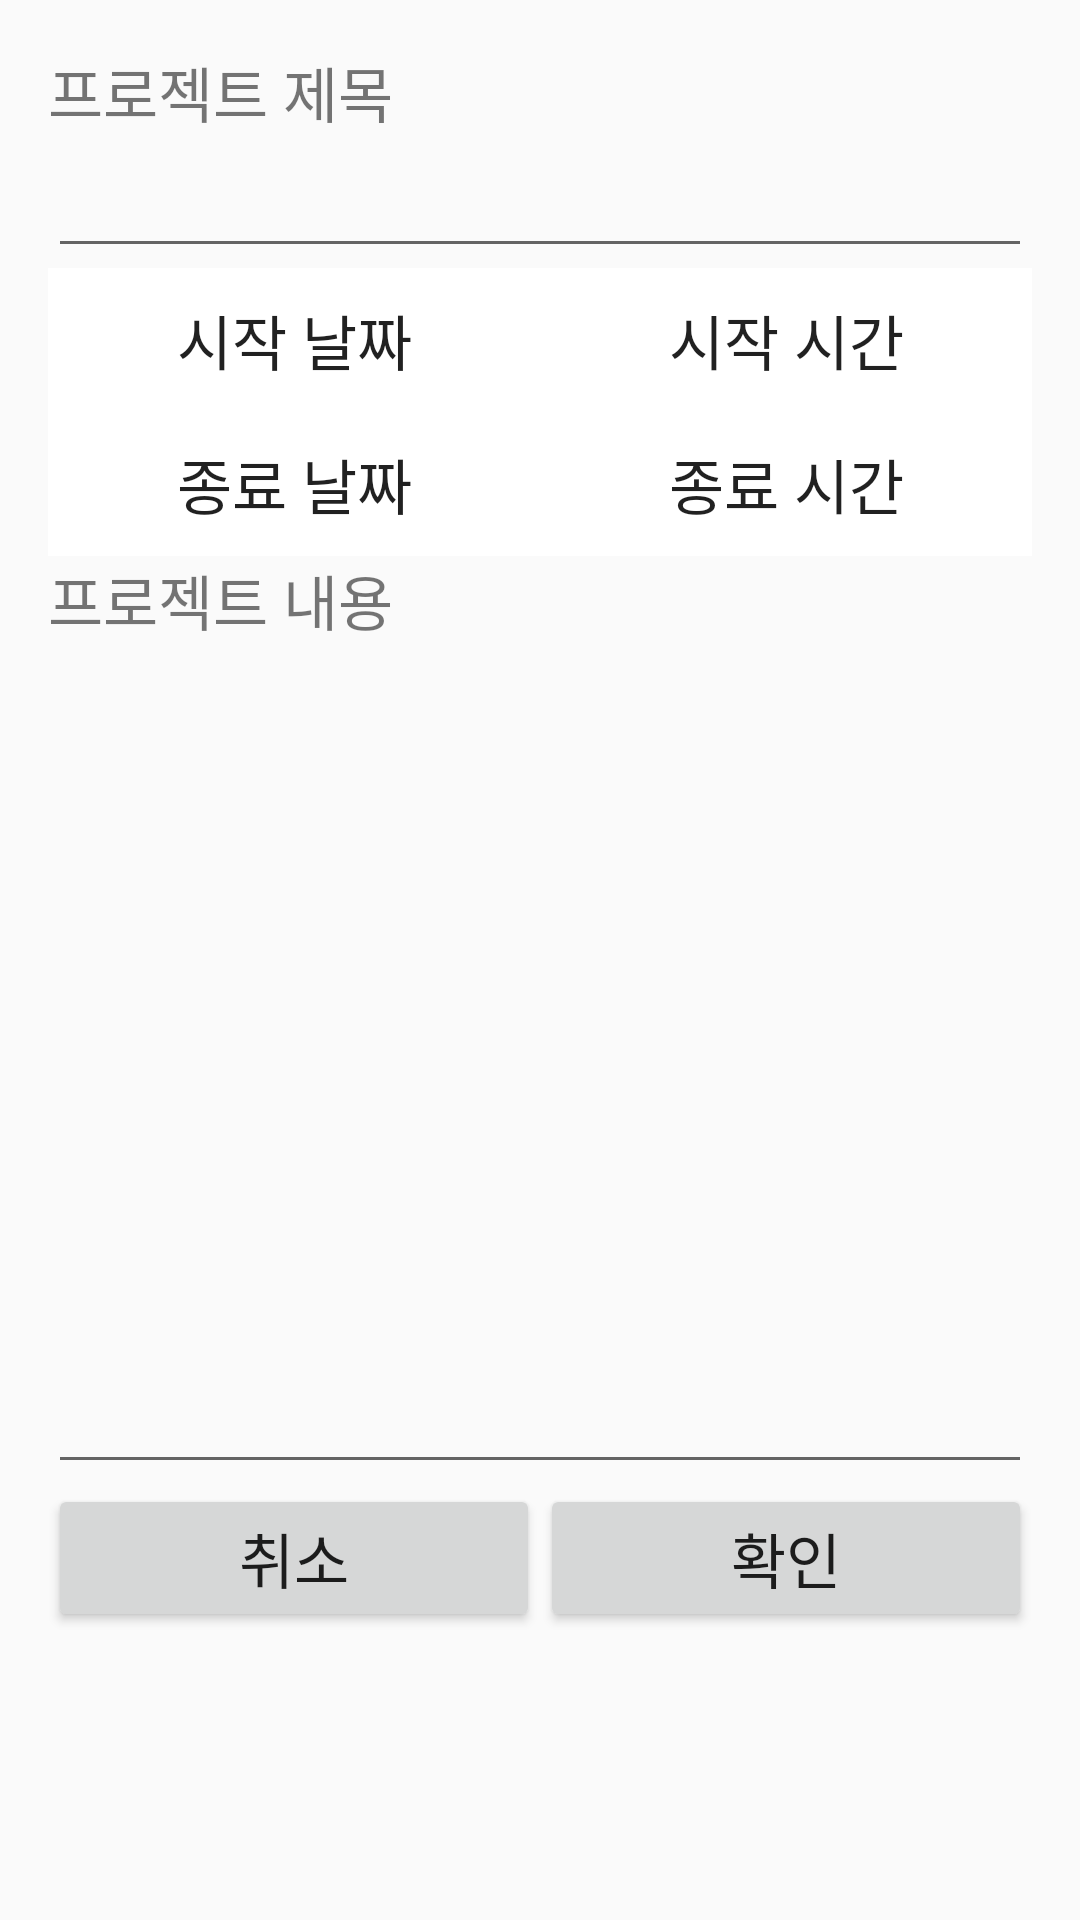

Produce the Android XML layout that renders to this screen, including the resource entries it uses.
<!-- AndroidManifest.xml: application theme AppTheme -->
<!-- res/layout/activity_requset_talent.xml -->
<?xml version="1.0" encoding="utf-8"?>
<ScrollView
    xmlns:android="http://schemas.android.com/apk/res/android"
    xmlns:tools="http://schemas.android.com/tools"
    android:layout_width="match_parent"
    android:layout_height="match_parent"
    tools:context="com.midaschallenge.midasitchallenge2017.RequsetTalentActivity">
    <LinearLayout
        android:layout_width="match_parent"
        android:layout_height="match_parent"
        android:orientation="vertical"
        android:layout_margin="16dp">

        <TextView
            android:layout_width="wrap_content"
            android:layout_height="wrap_content"
            android:textSize="20sp"
            android:text="프로젝트 제목"/>

        <EditText
            android:id="@+id/etv_request_title"
            android:textSize="20sp"
            android:layout_width="match_parent"
            android:layout_height="wrap_content" />

        <LinearLayout
            android:orientation="horizontal"
            android:layout_width="match_parent"
            android:layout_height="wrap_content">
            <Button
                android:id="@+id/btn_start_date"
                android:layout_weight="1"
                android:layout_width="0dp"
                android:layout_height="wrap_content"
                android:background="#ffffff"
                android:textSize="20sp"
                android:text="시작 날짜"/>
            <Button
                android:id="@+id/btn_start_time"
                android:layout_weight="1"
                android:layout_width="0dp"
                android:layout_height="wrap_content"
                android:background="#ffffff"
                android:textSize="20sp"
                android:text="시작 시간"/>
        </LinearLayout>

        <LinearLayout
            android:orientation="horizontal"
            android:layout_width="match_parent"
            android:layout_height="wrap_content">
            <Button
                android:id="@+id/btn_end_date"
                android:layout_weight="1"
                android:layout_width="0dp"
                android:layout_height="wrap_content"
                android:background="#ffffff"
                android:textSize="20sp"
                android:text="종료 날짜"/>
            <Button
                android:id="@+id/btn_end_time"
                android:layout_weight="1"
                android:layout_width="0dp"
                android:layout_height="wrap_content"
                android:background="#ffffff"
                android:textSize="20sp"
                android:text="종료 시간"/>
        </LinearLayout>


        <TextView
            android:layout_width="wrap_content"
            android:layout_height="wrap_content"
            android:textSize="20sp"
            android:text="프로젝트 내용"/>
        <EditText
            android:id="@+id/etv_request_contents"
            android:textSize="15sp"
            android:layout_width="match_parent"
            android:layout_height="280dp"
            android:gravity="top"/>
        <LinearLayout
            android:layout_width="match_parent"
            android:layout_height="wrap_content"
            android:orientation="horizontal">


            <Button
                android:id="@+id/btn_request_cancel"
                android:layout_weight="1"
                android:layout_width="0dp"
                android:layout_height="wrap_content"
                android:text="취소"
                android:textSize="20sp"/>
            <Button
                android:id="@+id/btn_request_accept"
                android:layout_weight="1"
                android:layout_width="0dp"
                android:layout_height="wrap_content"
                android:text="확인"
                android:textSize="20sp"/>

        </LinearLayout>


    </LinearLayout>

</ScrollView>
<!-- resources referenced by this layout -->
<resources>
  <style name="AppTheme" parent="Theme.AppCompat.Light.DarkActionBar">
          
          <item name="colorPrimary">@color/colorPrimary</item>
          <item name="colorPrimaryDark">@color/colorPrimaryDark</item>
          <item name="colorAccent">@color/colorAccent</item>
      </style>
  <color name="colorPrimary">#252525</color>
  <color name="colorPrimaryDark">#000000</color>
  <color name="colorAccent">#04c582</color>
</resources>
